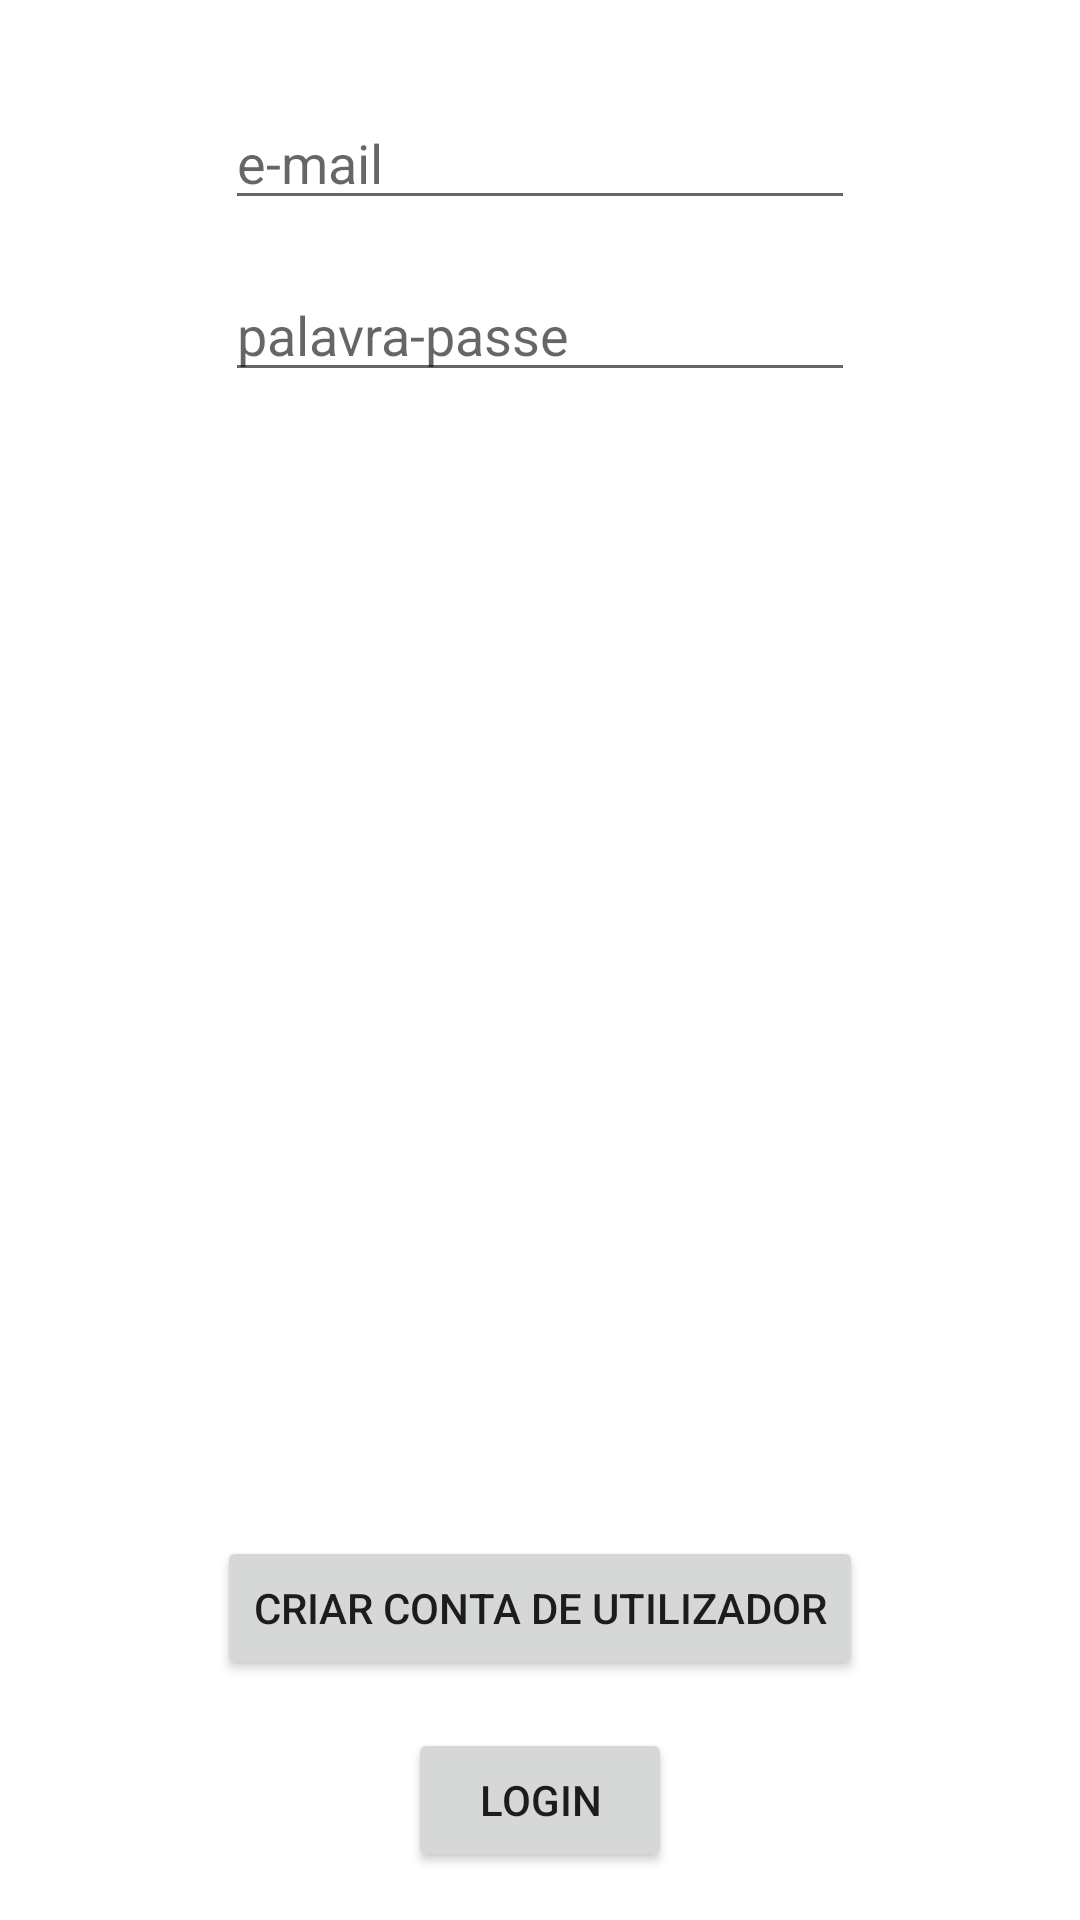

Android layout source for this screen:
<!-- AndroidManifest.xml: application theme Theme.BejaMonuments -->
<!-- res/layout/activity_main.xml -->
<?xml version="1.0" encoding="utf-8"?>
<androidx.constraintlayout.widget.ConstraintLayout xmlns:android="http://schemas.android.com/apk/res/android"
    xmlns:app="http://schemas.android.com/apk/res-auto"
    xmlns:tools="http://schemas.android.com/tools"
    android:layout_width="match_parent"
    android:layout_height="match_parent"
    tools:context=".MainActivity"
    >

    <ImageView
        android:id="@+id/imageViewLogo"
        android:layout_width="wrap_content"
        android:layout_height="wrap_content"
        android:layout_marginTop="16dp"
        app:layout_constraintEnd_toEndOf="parent"
        app:layout_constraintStart_toStartOf="parent"
        app:layout_constraintTop_toTopOf="parent"
        tools:srcCompat="@tools:sample/avatars" />

    <EditText
        android:id="@+id/editTextEmail"
        android:layout_width="wrap_content"
        android:layout_height="wrap_content"
        android:layout_marginTop="16dp"
        android:ems="10"
        android:hint="e-mail"
        app:layout_constraintEnd_toEndOf="parent"
        app:layout_constraintStart_toStartOf="parent"
        app:layout_constraintTop_toBottomOf="@+id/imageViewLogo" />

    <EditText
        android:id="@+id/editTextPassword"
        android:layout_width="wrap_content"
        android:layout_height="wrap_content"
        android:layout_marginTop="16dp"
        android:ems="10"
        android:hint="palavra-passe"
        android:inputType="textPassword"
        app:layout_constraintEnd_toEndOf="parent"
        app:layout_constraintStart_toStartOf="parent"
        app:layout_constraintTop_toBottomOf="@+id/editTextEmail" />

    <Button
        android:id="@+id/button"
        android:layout_width="wrap_content"
        android:layout_height="wrap_content"
        android:layout_marginBottom="16dp"
        android:onClick="createAccount"
        android:text="criar conta de utilizador"
        app:layout_constraintBottom_toTopOf="@+id/button2"
        app:layout_constraintEnd_toEndOf="parent"
        app:layout_constraintStart_toStartOf="parent" />

    <Button
        android:id="@+id/button2"
        android:layout_width="wrap_content"
        android:layout_height="wrap_content"
        android:layout_marginBottom="16dp"
        android:onClick="onClickLogin"
        android:text="login"
        app:layout_constraintBottom_toBottomOf="parent"
        app:layout_constraintEnd_toEndOf="parent"
        app:layout_constraintStart_toStartOf="parent" />
</androidx.constraintlayout.widget.ConstraintLayout>
<!-- resources referenced by this layout -->
<resources>
  <style name="Theme.BejaMonuments" parent="Theme.MaterialComponents.DayNight.DarkActionBar">
          
          <item name="colorPrimary">@color/purple_500</item>
          <item name="colorPrimaryVariant">@color/purple_700</item>
          <item name="colorOnPrimary">@color/white</item>
          
          <item name="colorSecondary">@color/teal_200</item>
          <item name="colorSecondaryVariant">@color/teal_700</item>
          <item name="colorOnSecondary">@color/black</item>
          
          <item name="android:statusBarColor" tools:targetApi="l">?attr/colorPrimaryVariant</item>
          
      </style>
  <!-- not gathered from this repository: default colours our renderer supplied (Android Studio template values) -->
  <color name="purple_500">#FF6200EE</color>
  <color name="purple_700">#FF3700B3</color>
  <color name="teal_200">#FF03DAC5</color>
  <color name="teal_700">#FF018786</color>
  <color name="black">#FF000000</color>
  <color name="white">#FFFFFFFF</color>
</resources>
